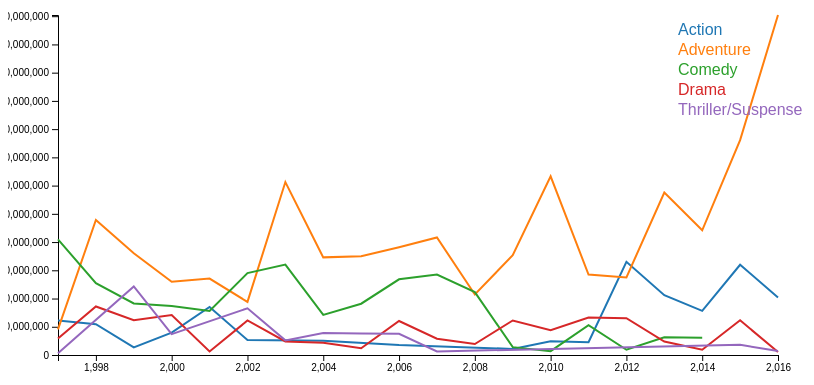
D3 v7 page, settled after 360 driven frames (6 s of simulated time); the page loaded 1 data file(s).


// ── script.js
// Configurações do gráfico
const margin = { top: 20, right: 30, bottom: 40, left: 50 };
const width = 800 - margin.left - margin.right;
const height = 400 - margin.top - margin.bottom;

// Criar o SVG
const svg = d3.select("#chart")
    .append("svg")
    .attr("width", width + margin.left + margin.right)
    .attr("height", height + margin.top + margin.bottom)
    .append("g")
    .attr("transform", `translate(${margin.left},${margin.top})`);

// Escalas
const x = d3.scaleLinear().range([0, width]);
const y = d3.scaleLinear().range([height, 0]);
const color = d3.scaleOrdinal(d3.schemeCategory10);

// Eixos
const xAxis = d3.axisBottom(x).ticks(10);
const yAxis = d3.axisLeft(y);

// Carregar os dados
d3.json("data.json").then(data => {
    // Formatando os dados
    data.forEach(d => {
        d.year = +d.year;
        d.inflation_adjusted_gross = +d.inflation_adjusted_gross;
    });

    // Definir os domínios das escalas
    x.domain(d3.extent(data, d => d.year));
    y.domain([0, d3.max(data, d => d.inflation_adjusted_gross)]);

    // Adicionar os eixos
    svg.append("g")
        .attr("transform", `translate(0,${height})`)
        .call(xAxis);

    svg.append("g")
        .call(yAxis);

    // Linhas
    const genres = [...new Set(data.map(d => d.genre))];
    genres.forEach(genre => {
        const genreData = data.filter(d => d.genre === genre);
        const line = d3.line()
            .x(d => x(d.year))
            .y(d => y(d.inflation_adjusted_gross));

        svg.append("path")
            .datum(genreData)
            .attr("fill", "none")
            .attr("stroke", color(genre))
            .attr("stroke-width", 2)
            .attr("d", line);
    });

    // Legenda
    svg.selectAll(".legend")
        .data(genres)
        .enter()
        .append("text")
        .attr("x", width - 100)
        .attr("y", (d, i) => 20 + i * 20)
        .text(d => d)
        .style("fill", d => color(d));
});

### data: data.json
[
 {
  "genre": "Action",
  "year": 1997,
  "inflation_adjusted_gross": 244516770
 },
 {
  "genre": "Action",
  "year": 1998,
  "inflation_adjusted_gross": 218608783
 },
 {
  "genre": "Action",
  "year": 1999,
  "inflation_adjusted_gross": 54262148
 },
 {
  "genre": "Action",
  "year": 2000,
  "inflation_adjusted_gross": 158970411
 },
 {
  "genre": "Action",
  "year": 2001,
  "inflation_adjusted_gross": 340123701
 },
 {
  "genre": "Action",
  "year": 2002,
  "inflation_adjusted_gross": 106236849
 },
 {
  "genre": "Action",
  "year": 2004,
  "inflation_adjusted_gross": 101161045
 },
 {
  "genre": "Action",
  "year": 2006,
  "inflation_adjusted_gross": 70801353
 },
 "... 77 more items"
]